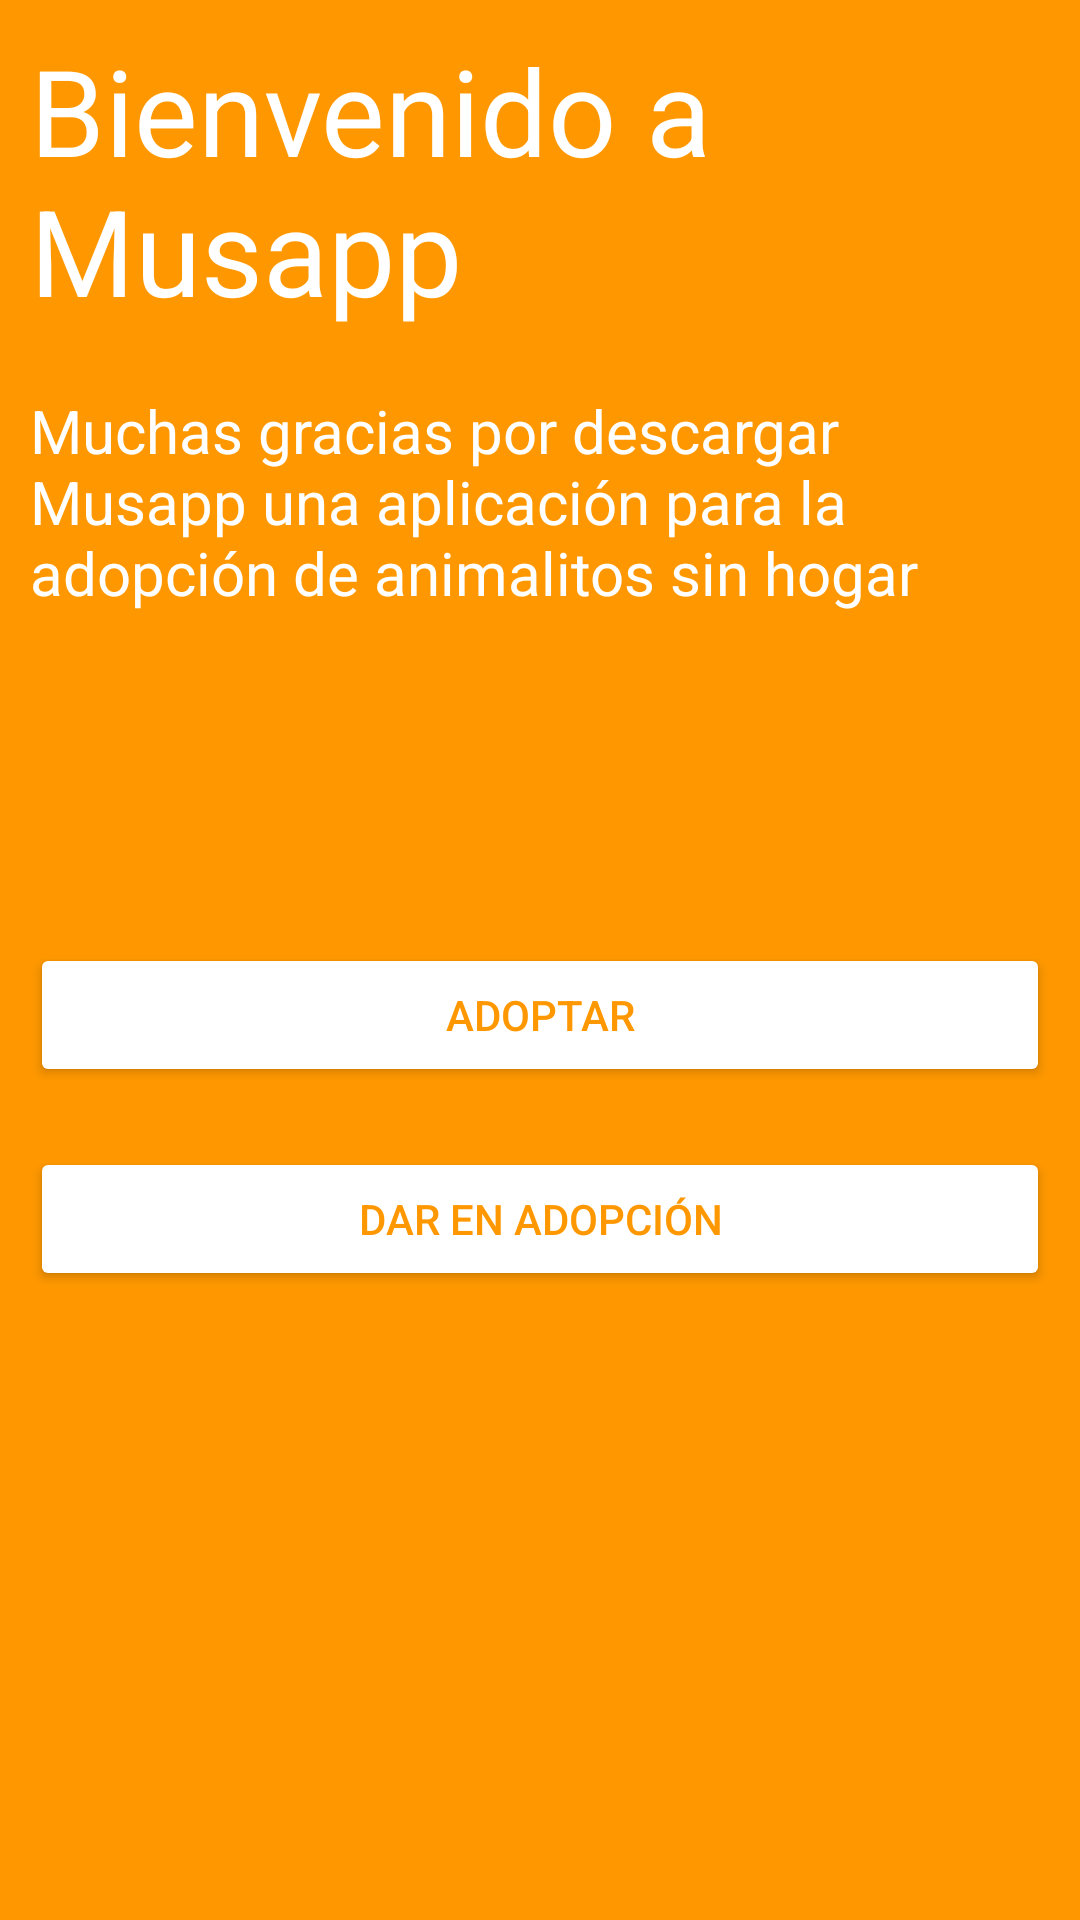

Reconstruct the res/layout file that produces this screen, plus the resources it refers to.
<!-- AndroidManifest.xml: application theme Theme.Musapp -->
<!-- res/layout/activity_home.xml -->
<?xml version="1.0" encoding="utf-8"?>
<LinearLayout xmlns:android="http://schemas.android.com/apk/res/android"
    xmlns:app="http://schemas.android.com/apk/res-auto"
    xmlns:tools="http://schemas.android.com/tools"
    android:background="@color/md_orange_500"
    android:layout_width="match_parent"
    android:layout_height="match_parent"
    android:orientation="vertical"
    tools:context=".HomeActivity">

    <TextView
        android:textColor="@color/white"
        android:textSize="40dp"
        android:layout_margin="10dp"
        android:layout_gravity="center"
        android:text="Bienvenido a Musapp"
        android:layout_width="wrap_content"
        android:layout_height="wrap_content"/>

    <TextView

        android:textColor="@color/white"
        android:layout_marginTop="10dp"
        android:layout_marginBottom="100dp"
        android:layout_marginLeft="10dp"
        android:layout_marginRight="10dp"
        android:textSize="20dp"
        android:text="Muchas gracias por descargar Musapp una aplicación para la adopción de animalitos sin hogar"
        android:layout_width="wrap_content"
        android:layout_height="wrap_content"/>



    <Button

        android:backgroundTint="@color/white"
        android:layout_margin="10dp"
        android:text="@string/adoptar"
        android:textColor="@color/md_orange_500"
        android:id="@+id/btn_adoptar"
        android:layout_width="match_parent"
        android:layout_height="wrap_content">

    </Button>


    <Button
        android:textColor="@color/md_orange_500"
        android:backgroundTint="@color/white"
        android:layout_margin="10dp"
        android:id="@+id/btn_user_1"
        android:text="@string/dar_en_adopcion"
        android:layout_width="match_parent"
        android:layout_height="wrap_content">

    </Button>


</LinearLayout>
<!-- resources referenced by this layout -->
<resources>
  <color name="md_orange_500">#ff9800</color>
  <color name="white">#FFFFFFFF</color>
  <string name="adoptar">Adoptar</string>
  <string name="dar_en_adopcion">Dar en adopción</string>
  <style name="Theme.Musapp" parent="Theme.MaterialComponents.DayNight.DarkActionBar">
          
          <item name="colorPrimary">@color/md_orange_500</item>
          <item name="colorPrimaryVariant">@color/md_orange_700</item>
          <item name="colorOnPrimary">@color/white</item>
          
          <item name="colorSecondary">@color/teal_200</item>
          <item name="colorSecondaryVariant">@color/teal_700</item>
          <item name="colorOnSecondary">@color/black</item>
          
          <item name="android:statusBarColor" tools:targetApi="l">?attr/colorPrimaryVariant</item>
          
  
  
  
      </style>
  <color name="md_orange_700">#f57c00</color>
  <color name="teal_200">#FF03DAC5</color>
  <color name="teal_700">#FF018786</color>
  <color name="black">#FF000000</color>
</resources>
